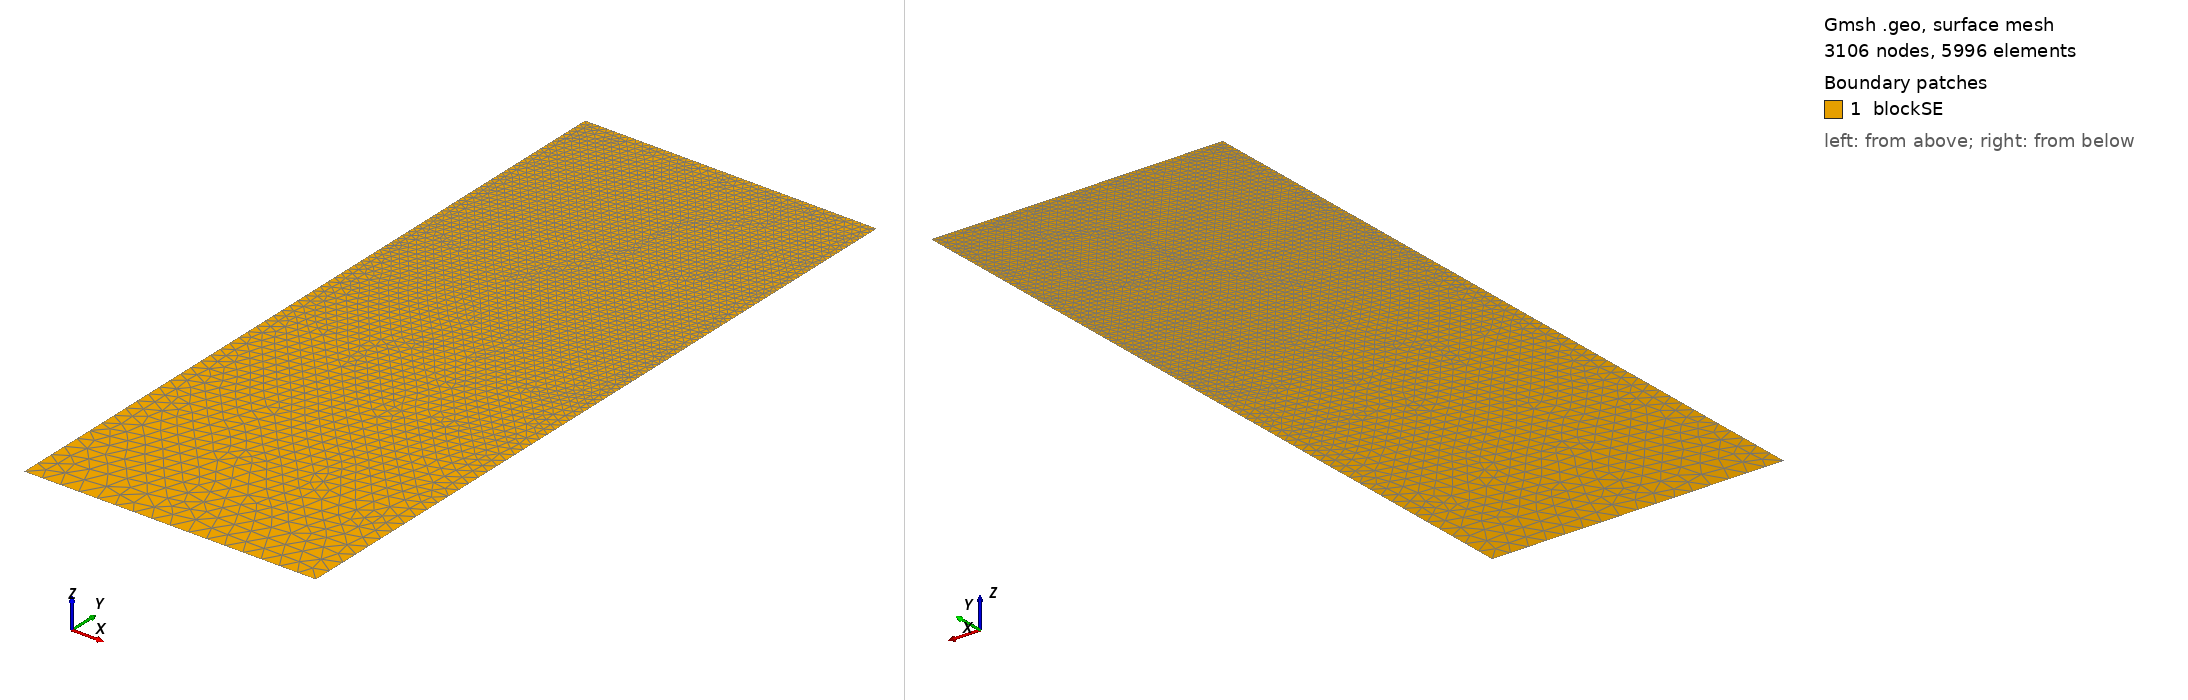

Gmsh geometry script, surface-meshed: 3106 nodes, 5996 surface elements. Boundary patches (legend numbers): 1 blockSE. Left view from above one corner, right view from below the opposite corner. Legend entries are the model's physical surfaces. The drawing asked Gmsh for element sizes between 1% and 20% of the model's largest extent; the script's own settings can give other sizes.

=== t28.geo (drawn) ===
/// Build a 2D model with micro-electrode

//SetFactory("OpenCASCADE");

// Parameters
hSE  = 20.0;  // thickness of the SE, in unit um
wSE  = 8.0;  // width of the SE, in unit um
hLi  = 3.3582;    // initial height of the Li in the pore, in unit um
rp   = 0.05;  // the round radius at corner point, in unit um
mSE  = 0.5;  // mesh characteristic length for SE out boundaries
mAnd = 0.05;  // mesh characteristic length for micro-probe

//**** Create points **/
// Create points for the boundary
Point(1) = {0, 0, 0, mSE};            Point(2) = {wSE, 0, 0, mSE};
Point(3) = {wSE, hSE-hLi, 0, mAnd};   Point(4) = {wSE, hSE-rp, 0, mAnd}; 
Point(5) = {wSE-rp, hSE-rp, 0, mAnd}; Point(6) = {wSE-rp, hSE, 0, mAnd}; 
Point(7) = {0, hSE, 0, mAnd};

//***** Create lines **/
// Creat lines for the boundary
Line(1)   = {1, 2};     Line(2)   = {2, 3};
Line(3)   = {3, 4};     Circle(4) = {4, 5, 6};  
Line(5)   = {6, 7};     Line(6)   = {7, 1};

//*** Create loops from lines **/
Curve Loop(6) = {1, 2, 3, 4, 5, 6};   // Outer boundary

//*** Create blocks from lines **/
Plane Surface(1) = {6}; // creat block SE

//*** Physical names **/
Physical Curve("SE_btm")     = {1};
Physical Curve("SE_right")   = {2};
//Physical Curve("SE_top")     = {3};
Physical Curve("SE_left")    = {6};
Physical Curve("And_btm")    = {3, 4, 5};
Physical Surface("blockSE")  = {1};
